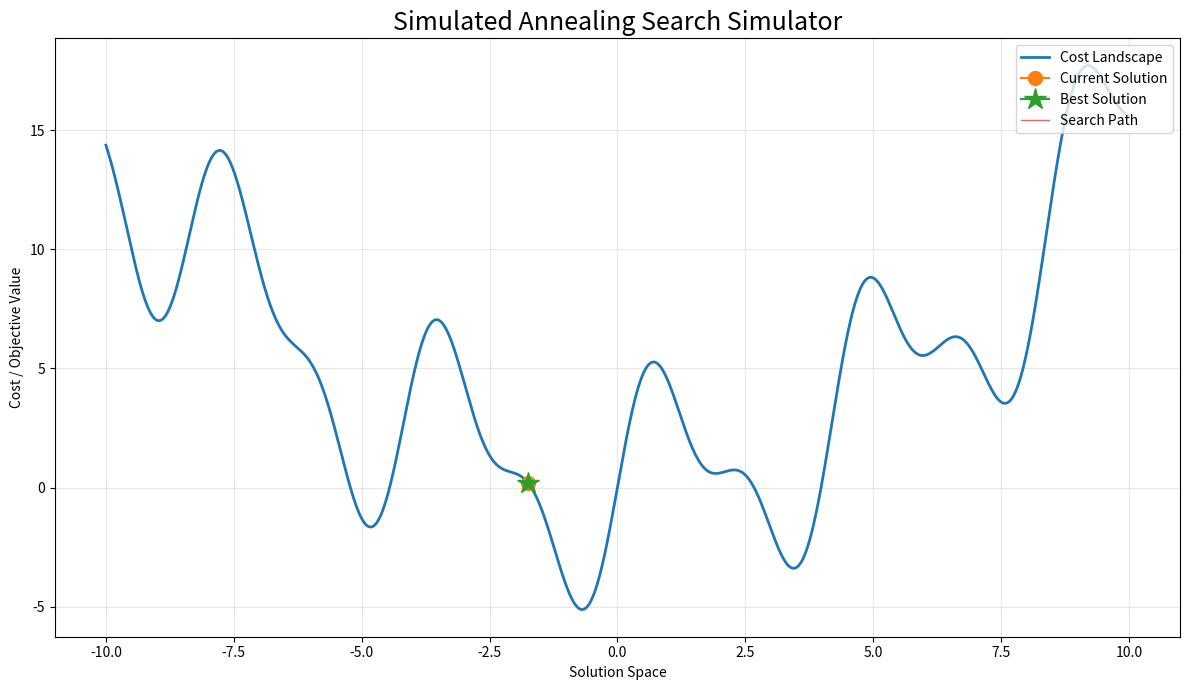

The matplotlib source for this figure:
import numpy as np
import matplotlib.pyplot as plt
from matplotlib.animation import FuncAnimation


# ============================================================
# SIMULATED ANNEALING SIMULATOR
# ============================================================

# -----------------------------
# Configuration
# -----------------------------
START_X = -10
END_X = 10

INITIAL_TEMPERATURE = 100
COOLING_RATE = 0.97
MIN_TEMPERATURE = 0.1
STEP_SIZE = 0.8
ITERATIONS = 500


# ============================================================
# Objective / Cost Function
# ============================================================

def cost_function(x):
    """
    Function that Simulated Annealing tries to minimize.
    Multiple valleys make it possible to demonstrate
    local minima and global exploration.
    """
    return (
        0.15 * x**2
        + 4 * np.sin(1.5 * x)
        + 2 * np.sin(3 * x)
    )


# ============================================================
# Generate landscape
# ============================================================

x_values = np.linspace(START_X, END_X, 2000)
y_values = cost_function(x_values)


# ============================================================
# Initial State
# ============================================================

current_x = np.random.uniform(START_X, END_X)

current_cost = cost_function(current_x)

best_x = current_x
best_cost = current_cost

temperature = INITIAL_TEMPERATURE

iteration = 0
accepted_moves = 0
rejected_moves = 0


# ============================================================
# Matplotlib Figure
# ============================================================

fig, ax = plt.subplots(figsize=(12, 7))

fig.canvas.manager.set_window_title(
    "Simulated Annealing Simulator"
)

ax.plot(
    x_values,
    y_values,
    linewidth=2,
    label="Cost Landscape"
)

# Current position
current_point, = ax.plot(
    [current_x],
    [current_cost],
    marker="o",
    markersize=10,
    label="Current Solution"
)

# Best solution
best_point, = ax.plot(
    [best_x],
    [best_cost],
    marker="*",
    markersize=16,
    label="Best Solution"
)

# Movement history
history_line, = ax.plot(
    [],
    [],
    linewidth=1,
    alpha=0.7,
    label="Search Path"
)

# Text information
info_text = ax.text(
    0.02,
    0.97,
    "",
    transform=ax.transAxes,
    verticalalignment="top",
    fontsize=11,
    bbox=dict(
        boxstyle="round",
        alpha=0.85
    )
)

ax.set_title(
    "Simulated Annealing Search Simulator",
    fontsize=18
)

ax.set_xlabel("Solution Space")
ax.set_ylabel("Cost / Objective Value")

ax.grid(True, alpha=0.3)

ax.legend(
    loc="upper right"
)


# ============================================================
# Search History
# ============================================================

history_x = [current_x]
history_y = [current_cost]


# ============================================================
# Simulated Annealing Algorithm
# ============================================================

def simulated_annealing_step():
    global current_x
    global current_cost
    global best_x
    global best_cost
    global temperature
    global iteration
    global accepted_moves
    global rejected_moves

    # Stop after maximum iterations
    if iteration >= ITERATIONS:
        return

    iteration += 1

    # ---------------------------------------
    # Generate neighboring solution
    # ---------------------------------------

    new_x = current_x + np.random.uniform(
        -STEP_SIZE,
        STEP_SIZE
    )

    # Keep inside search space
    new_x = np.clip(
        new_x,
        START_X,
        END_X
    )

    new_cost = cost_function(new_x)

    # ---------------------------------------
    # Calculate difference
    # ---------------------------------------

    delta = new_cost - current_cost

    # ---------------------------------------
    # Acceptance rule
    # ---------------------------------------

    if delta < 0:

        # Better solution
        accept = True

    else:

        # Worse solution
        probability = np.exp(
            -delta / max(temperature, 0.000001)
        )

        accept = np.random.random() < probability

    # ---------------------------------------
    # Update current solution
    # ---------------------------------------

    if accept:

        current_x = new_x
        current_cost = new_cost

        accepted_moves += 1

        history_x.append(current_x)
        history_y.append(current_cost)

        # Update best solution
        if current_cost < best_cost:

            best_x = current_x
            best_cost = current_cost

    else:

        rejected_moves += 1

    # ---------------------------------------
    # Cool down
    # ---------------------------------------

    temperature *= COOLING_RATE

    temperature = max(
        temperature,
        MIN_TEMPERATURE
    )


# ============================================================
# Animation Update
# ============================================================

def update(frame):

    simulated_annealing_step()

    # Update current point
    current_point.set_data(
        [current_x],
        [current_cost]
    )

    # Update best point
    best_point.set_data(
        [best_x],
        [best_cost]
    )

    # Update search path
    history_line.set_data(
        history_x,
        history_y
    )

    # Update information panel
    info_text.set_text(
        f"Iteration        : {iteration}\n"
        f"Temperature      : {temperature:.4f}\n"
        f"Current Cost     : {current_cost:.4f}\n"
        f"Best Cost        : {best_cost:.4f}\n"
        f"Current Position : {current_x:.4f}\n"
        f"Best Position    : {best_x:.4f}\n"
        f"Accepted Moves   : {accepted_moves}\n"
        f"Rejected Moves   : {rejected_moves}"
    )

    return (
        current_point,
        best_point,
        history_line,
        info_text
    )


# ============================================================
# Start Animation
# ============================================================

animation = FuncAnimation(
    fig,
    update,
    frames=ITERATIONS,
    interval=50,
    repeat=False
)

plt.tight_layout()

plt.show()
